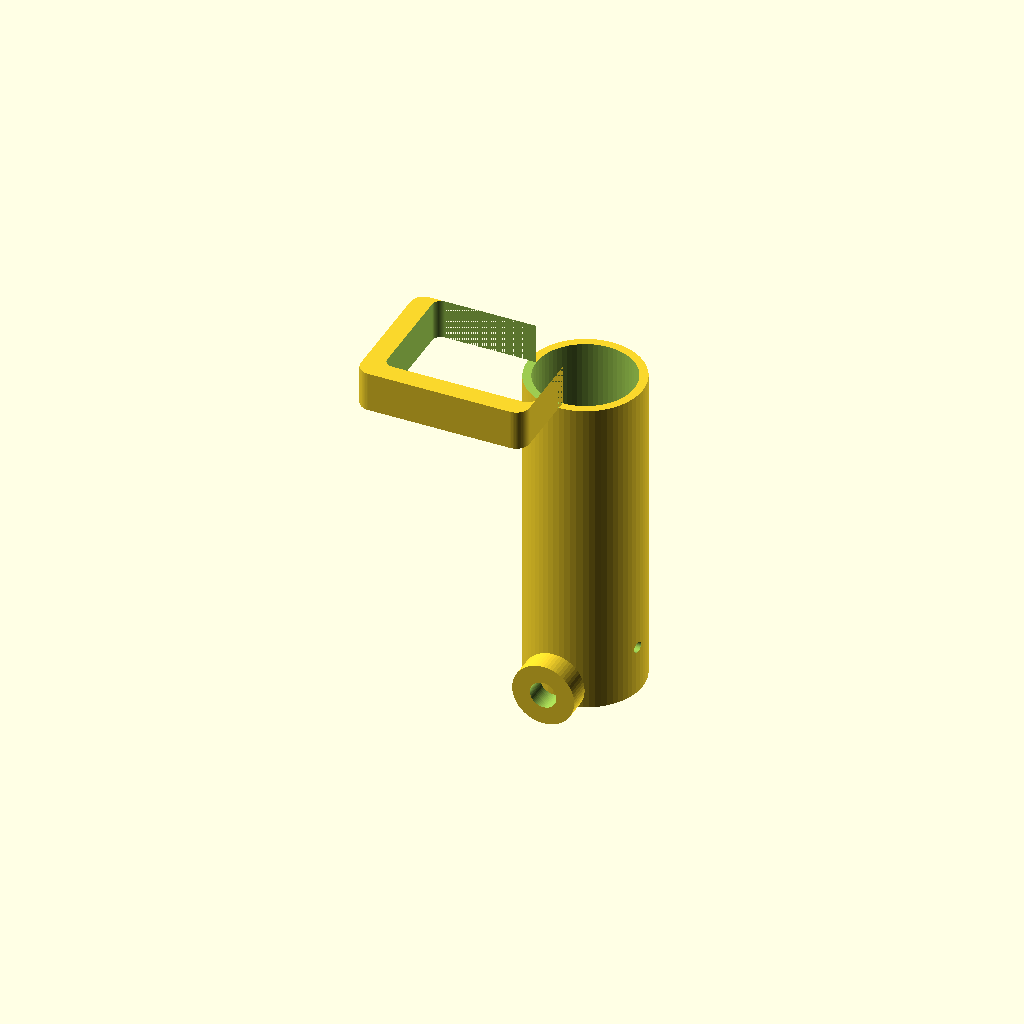
Cell 1: rendered with the file's own defaults.
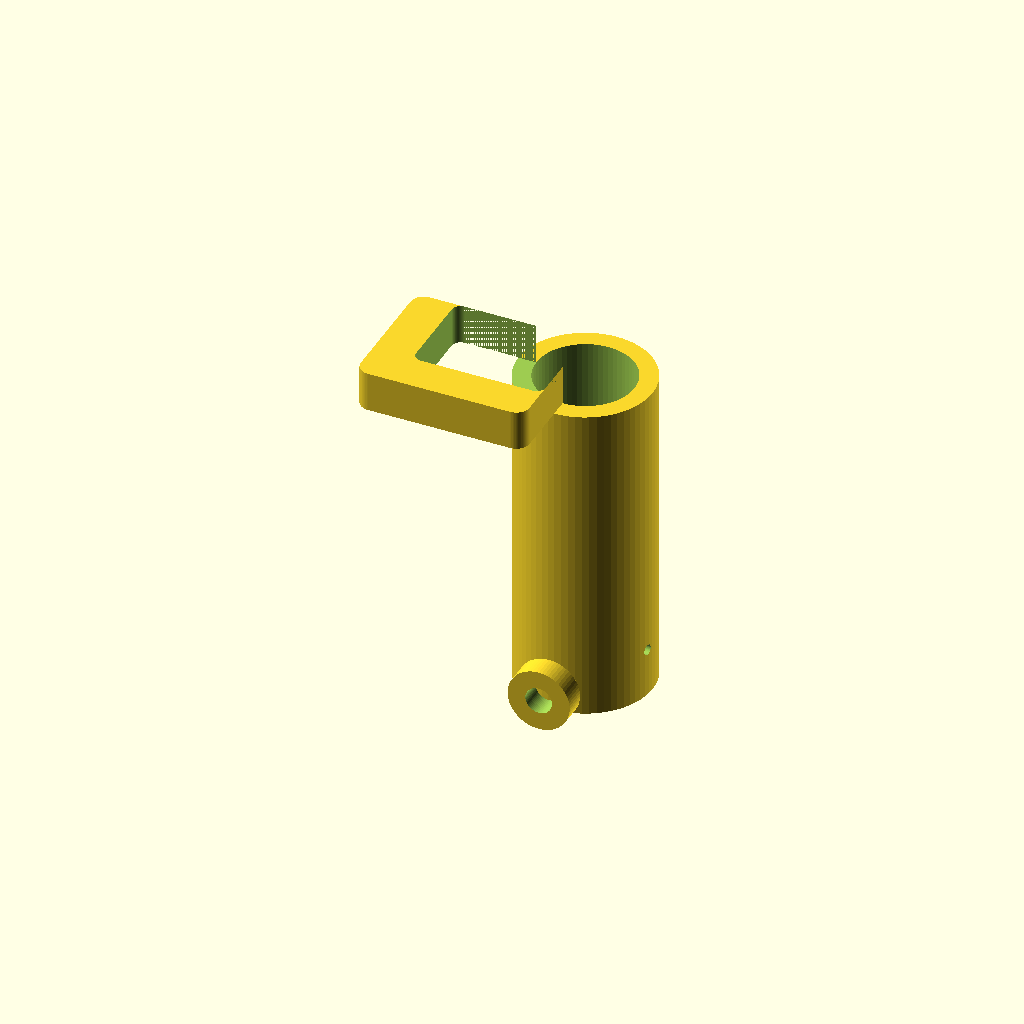
Cell 2: wall = 4.4 (everything else at default).
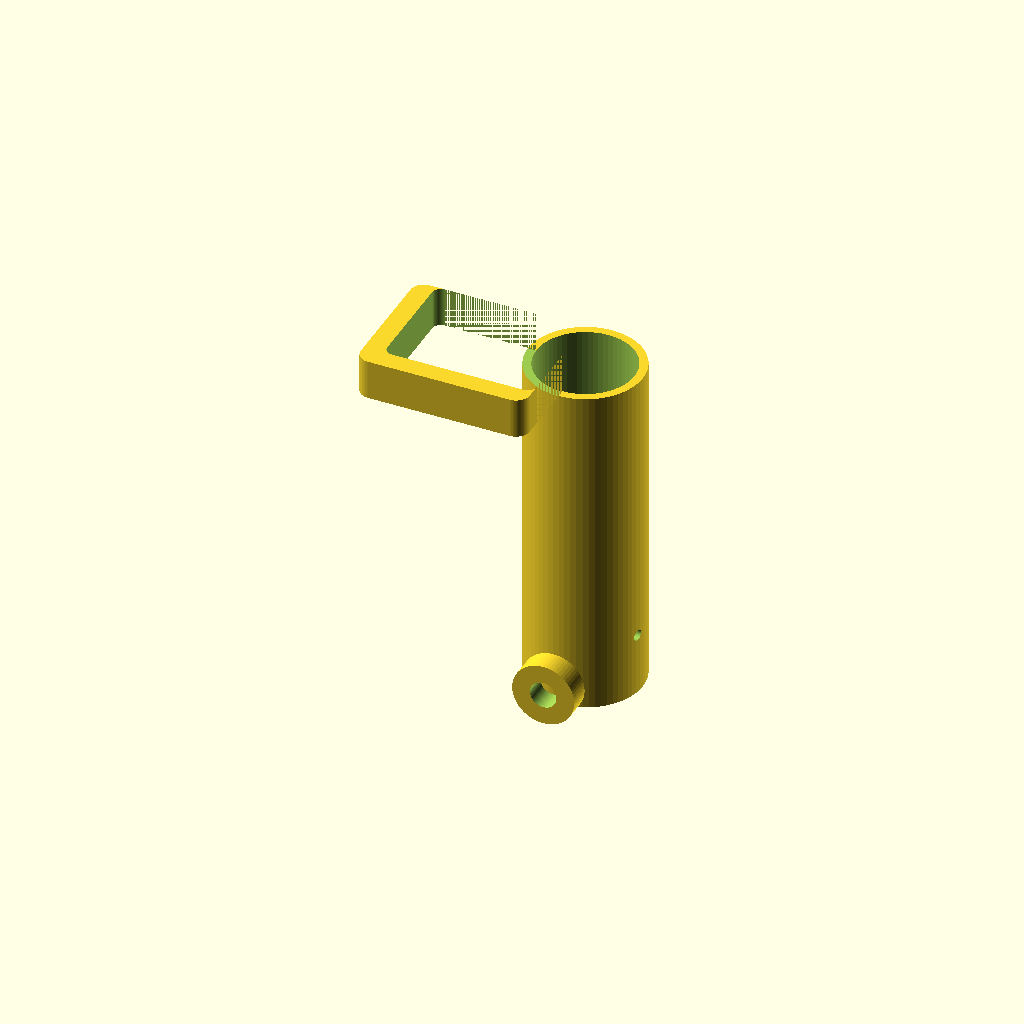
Cell 3 — floor set to 6, the other parameters unchanged.
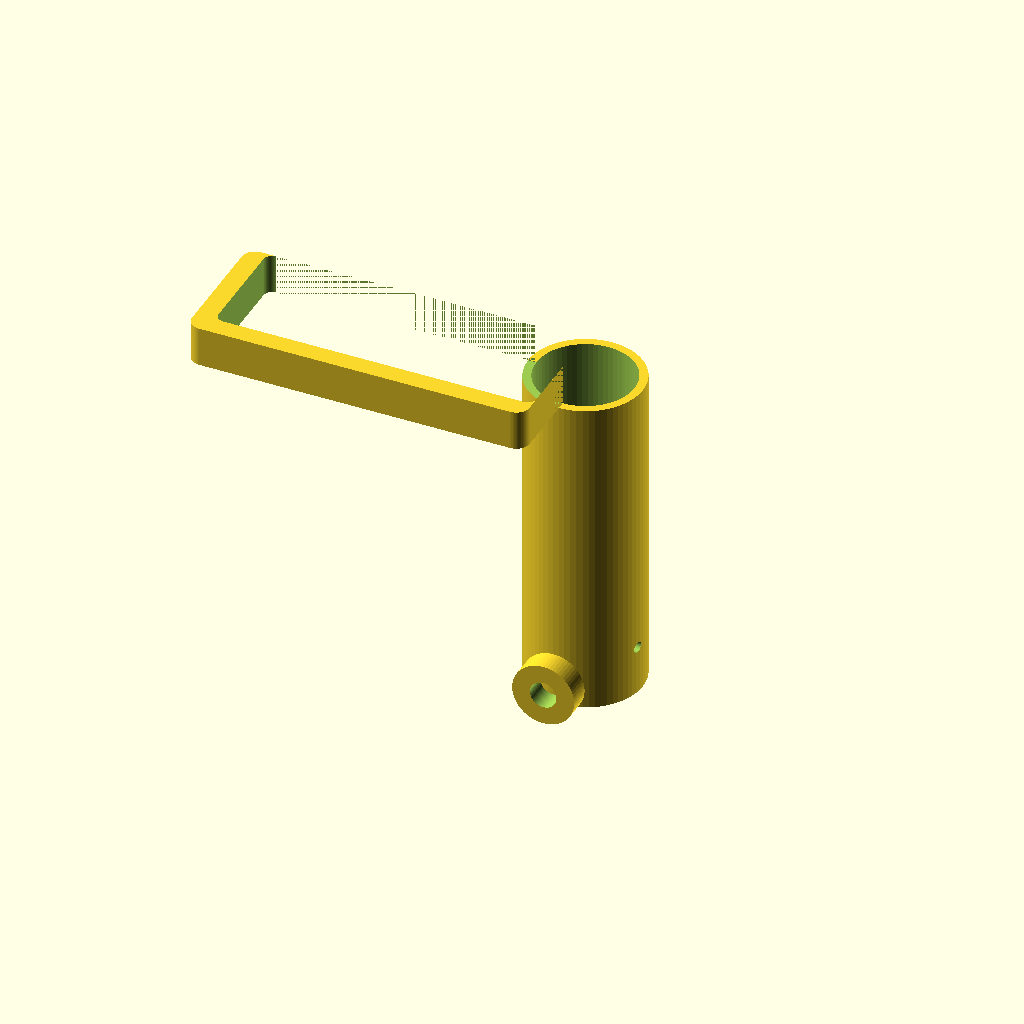
Cell 4 — core_x set to 76, the other parameters unchanged.
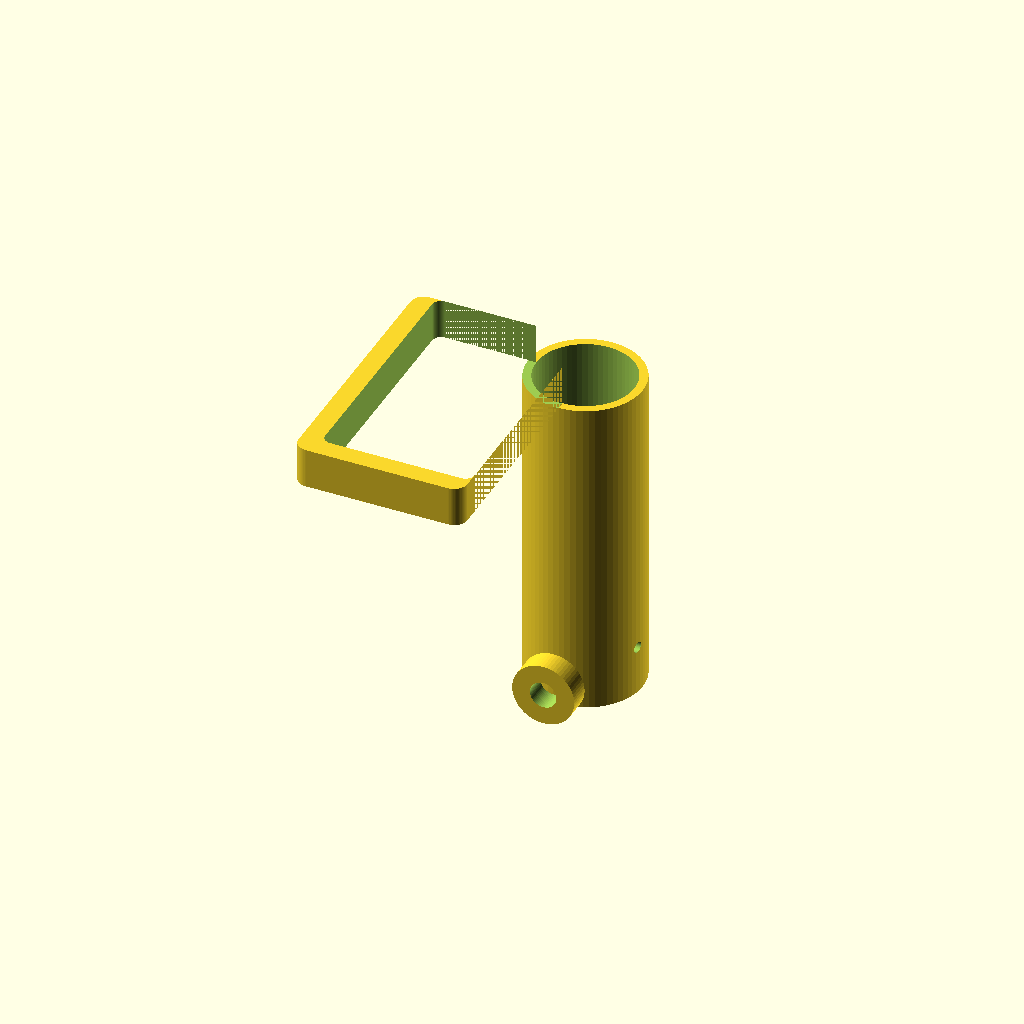
Cell 5 — core_y set to 60, the other parameters unchanged.
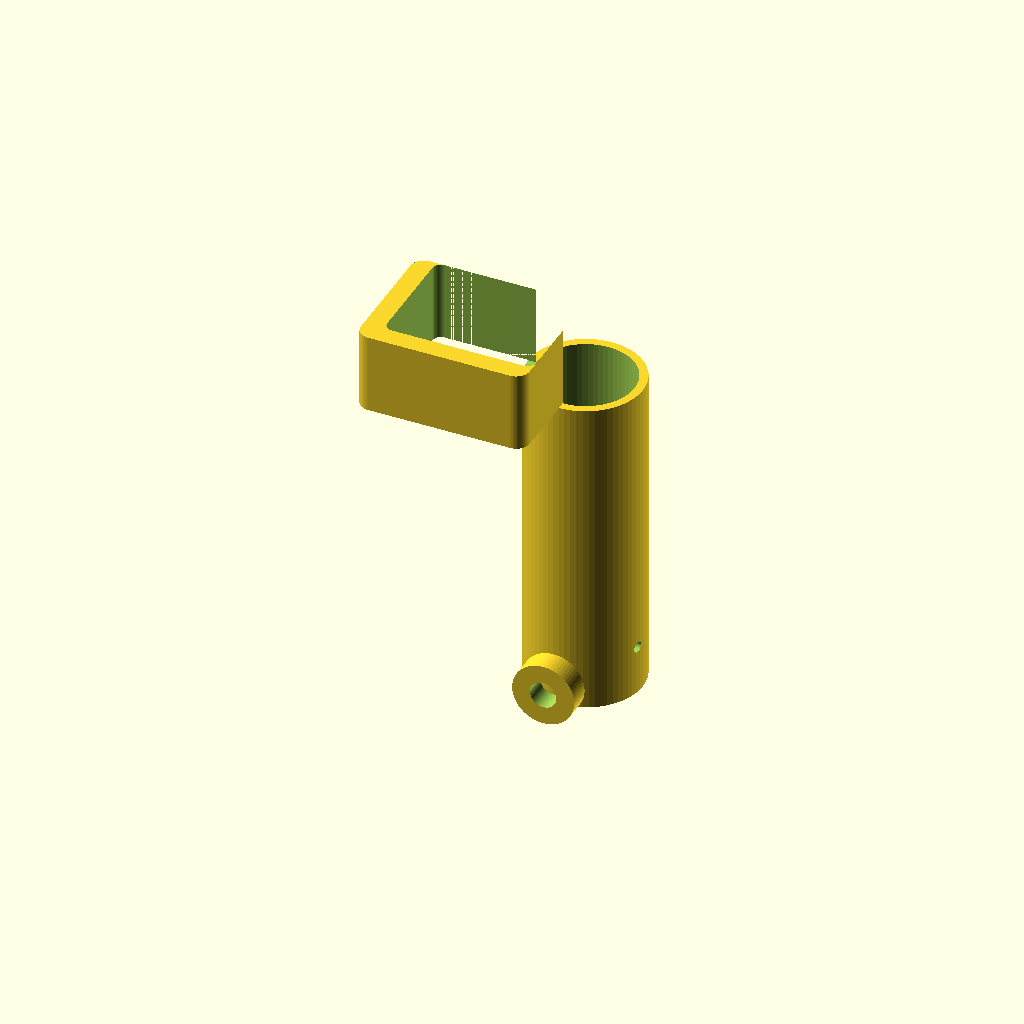
Cell 6: core_z = 18 (everything else at default).
All cells are drawn from one camera (rotation 55°, 0°, 25°, orthographic, colour scheme Cornfield), so only the parameter changes between them.
The OpenSCAD source (app/Codex-documents/2026-09-28/new-chat/outputs/waypoint-contest-pack/enclosure/waypoint_cartridge.scad):
/*
 * WAYPOINT cartridge concept — CC-BY-SA-4.0
 *
 * Select one profile, render, then export an STL. This is a mechanical
 * concept drawing, not a validated safety enclosure. Verify the actual
 * cell, contact carrier, core STEP model, print process, and ventilation
 * before fabrication or inserting a cell.
 */

profile = "21700";  // "18650", "21700", or "4680"
wall = 2.2;
floor = 3.0;
core_x = 38;
core_y = 30;
core_z = 9;
clearance = 0.7;
$fn = 64;

function cell_diameter(p) = p == "18650" ? 18.6 : p == "21700" ? 21.4 : 46.8;
function cell_length(p) = p == "18650" ? 65.4 : p == "21700" ? 70.8 : 80.6;

cell_d = cell_diameter(profile);
cell_l = cell_length(profile);
outer_d = cell_d + 2 * wall;
body_h = cell_l + floor + core_z;

module rounded_block(x, y, z, r) {
  hull() {
    for (ix = [-1, 1]) for (iy = [-1, 1])
      translate([ix * (x / 2 - r), iy * (y / 2 - r), 0]) cylinder(r = r, h = z);
  }
}

module lanyard_loop() {
  difference() {
    translate([0, -(outer_d / 2 + 5), 7]) rotate([90, 0, 0]) cylinder(r = 7, h = 5, center = true);
    translate([0, -(outer_d / 2 + 5), 7]) rotate([90, 0, 0]) cylinder(r = 3, h = 8, center = true);
  }
}

module cartridge_shell() {
  difference() {
    union() {
      cylinder(d = outer_d, h = body_h - core_z);
      translate([-core_x / 2, -core_y / 2, body_h - core_z])
        rounded_block(core_x, core_y, core_z, 3);
      lanyard_loop();
    }
    /* Cell cavity is intentionally open at the core end for a removable carrier. */
    translate([0, 0, floor]) cylinder(d = cell_d + clearance, h = cell_l + core_z + 1);
    /* Core docking keep-out: refine from the actual exported PCB STEP model. */
    translate([-(core_x - 2 * wall) / 2, -(core_y - 2 * wall) / 2, body_h - core_z - 0.1])
      rounded_block(core_x - 2 * wall, core_y - 2 * wall, core_z + 1, 2);
    /* NTC wire/channel relief; locate after contact-carrier detail exists. */
    translate([cell_d / 2, -2, floor + 8]) rotate([0, 90, 0]) cylinder(d = 2.4, h = wall + 1);
  }
}

cartridge_shell();
Parameter table extracted from the source (name, type, default, range or options):
profile: string, default "21700"
wall: number, default 2.2
floor: number, default 3
core_x: number, default 38
core_y: number, default 30
core_z: number, default 9
clearance: number, default 0.7
